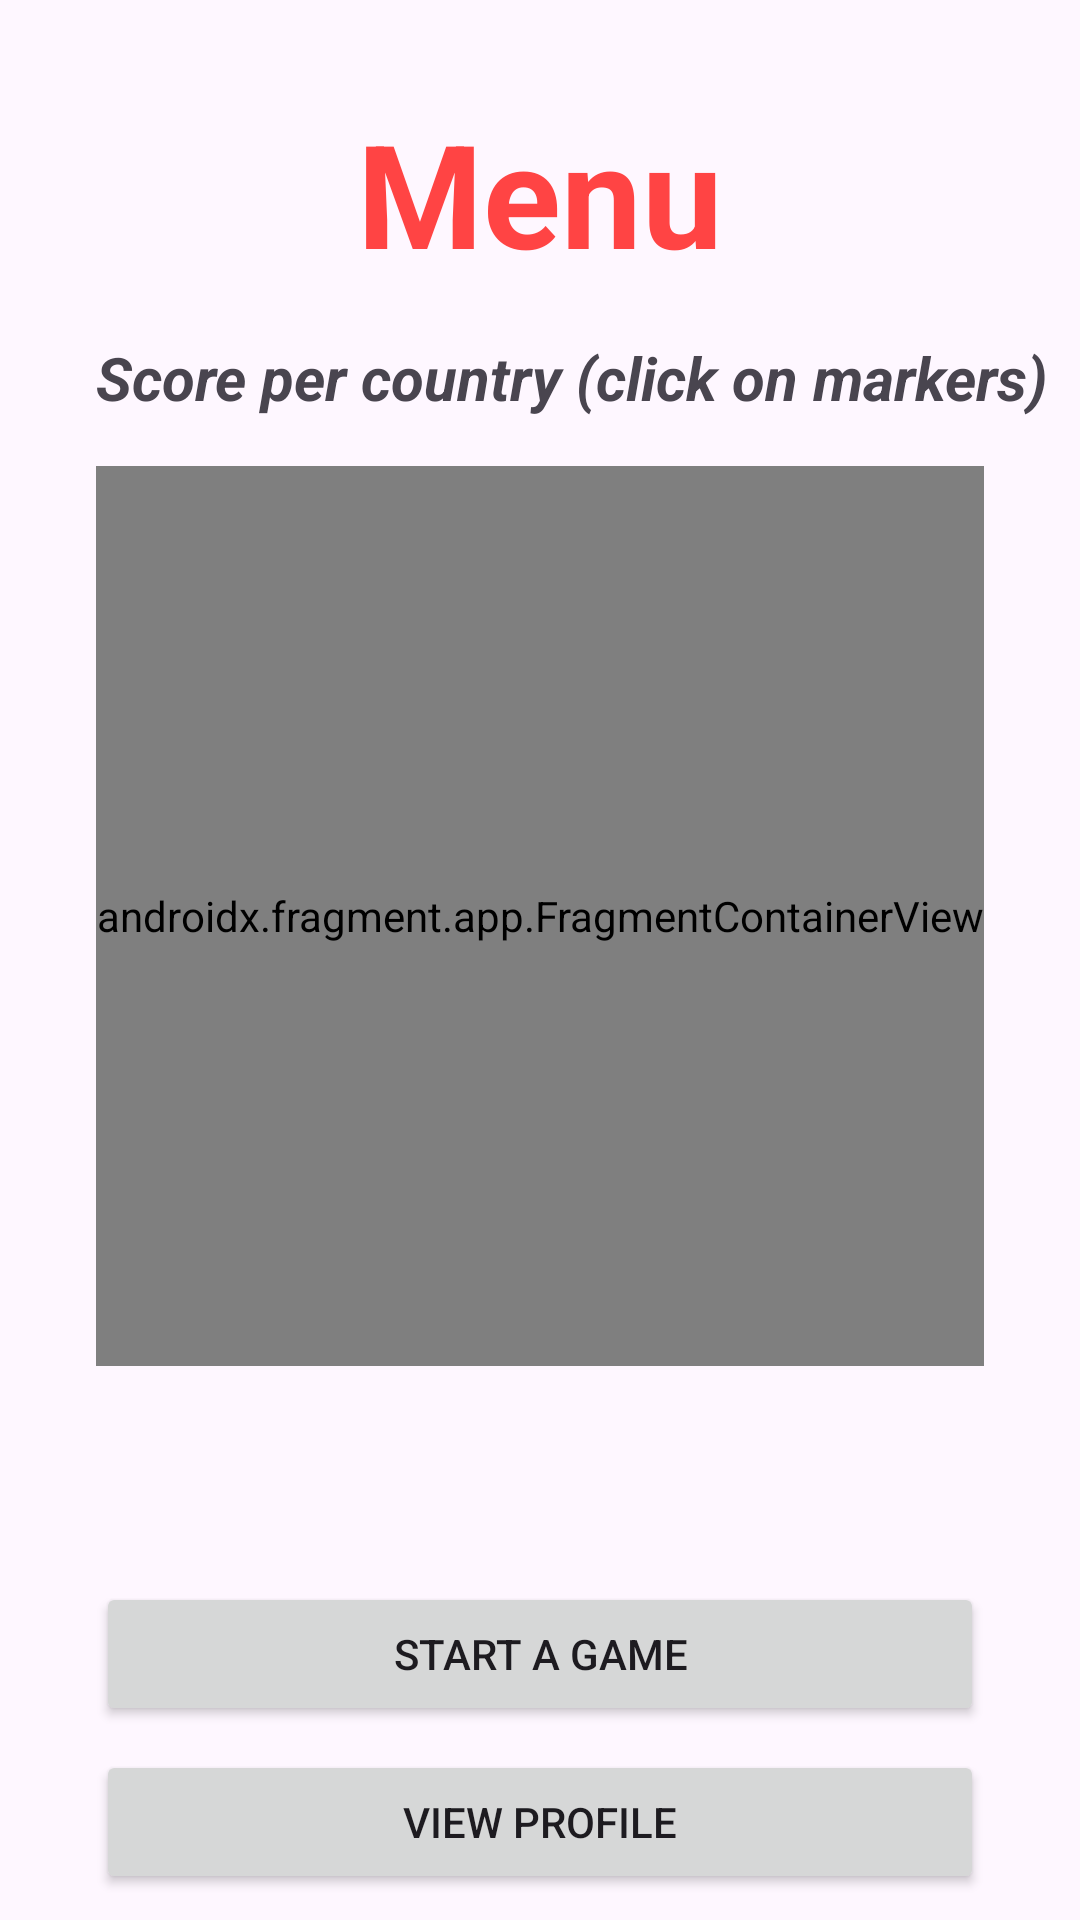

Android layout source for this screen:
<!-- AndroidManifest.xml: application theme Theme.PROJET_MOBILE -->
<!-- res/layout/activity_menu.xml -->
<?xml version="1.0" encoding="utf-8"?>
<ScrollView xmlns:android="http://schemas.android.com/apk/res/android"
    xmlns:app="http://schemas.android.com/apk/res-auto"
    xmlns:tools="http://schemas.android.com/tools"
    android:layout_width="match_parent"
    android:layout_height="match_parent"
    android:fillViewport="true">

    <androidx.constraintlayout.widget.ConstraintLayout
        android:layout_width="match_parent"
        android:layout_height="wrap_content"
        tools:context=".MenuActivity">

        <TextView
            android:id="@+id/titleMenu"
            android:layout_width="wrap_content"
            android:layout_height="wrap_content"
            android:layout_marginStart="64dp"
            android:layout_marginTop="32dp"
            android:layout_marginEnd="64dp"
            android:text="Menu"
            android:textAlignment="center"
            android:textColor="@android:color/holo_red_light"
            android:textSize="48dp"
            android:textStyle="bold"
            app:layout_constraintEnd_toEndOf="parent"
            app:layout_constraintStart_toStartOf="parent"
            app:layout_constraintTop_toTopOf="parent" />

        <TextView
            android:id="@+id/titleMap"
            android:layout_width="wrap_content"
            android:layout_height="wrap_content"
            android:layout_marginStart="32dp"
            android:layout_marginTop="16dp"
            android:text="Score per country (click on markers)"
            android:textAlignment="textStart"
            android:textSize="20dp"
            android:textStyle="bold|italic"
            app:layout_constraintStart_toStartOf="parent"
            app:layout_constraintTop_toBottomOf="@+id/titleMenu" />

        <androidx.fragment.app.FragmentContainerView
            android:id="@+id/map"
            android:name="com.google.android.gms.maps.SupportMapFragment"
            android:layout_width="0dp"
            android:layout_height="300dp"
            android:layout_marginStart="32dp"
            android:layout_marginTop="16dp"
            android:layout_marginEnd="32dp"
            android:nestedScrollingEnabled="true"
            app:layout_constraintEnd_toEndOf="parent"
            app:layout_constraintStart_toStartOf="parent"
            app:layout_constraintTop_toBottomOf="@+id/titleMap" />

        <LinearLayout
            android:layout_width="0dp"
            android:layout_height="wrap_content"
            android:layout_marginStart="32dp"
            android:layout_marginTop="64dp"
            android:layout_marginEnd="32dp"
            android:orientation="vertical"
            app:layout_constraintEnd_toEndOf="parent"
            app:layout_constraintStart_toStartOf="parent"
            app:layout_constraintTop_toBottomOf="@+id/map">

            <Button
                android:id="@+id/btnStartGame"
                android:layout_width="match_parent"
                android:layout_height="wrap_content"
                android:layout_marginTop="8dp"
                android:onClick="startGame"
                android:text="Start a game" />

            <Button
                android:id="@+id/btnViewProfile"
                android:layout_width="match_parent"
                android:layout_height="wrap_content"
                android:layout_marginTop="8dp"
                android:onClick="viewProfile"
                android:text="View profile" />
        </LinearLayout>

    </androidx.constraintlayout.widget.ConstraintLayout>
</ScrollView>
<!-- resources referenced by this layout -->
<resources>
  <style name="Theme.PROJET_MOBILE" parent="Base.Theme.PROJET_MOBILE" />
  <style name="Base.Theme.PROJET_MOBILE" parent="Theme.Material3.DayNight.NoActionBar">
          
          
      </style>
</resources>
